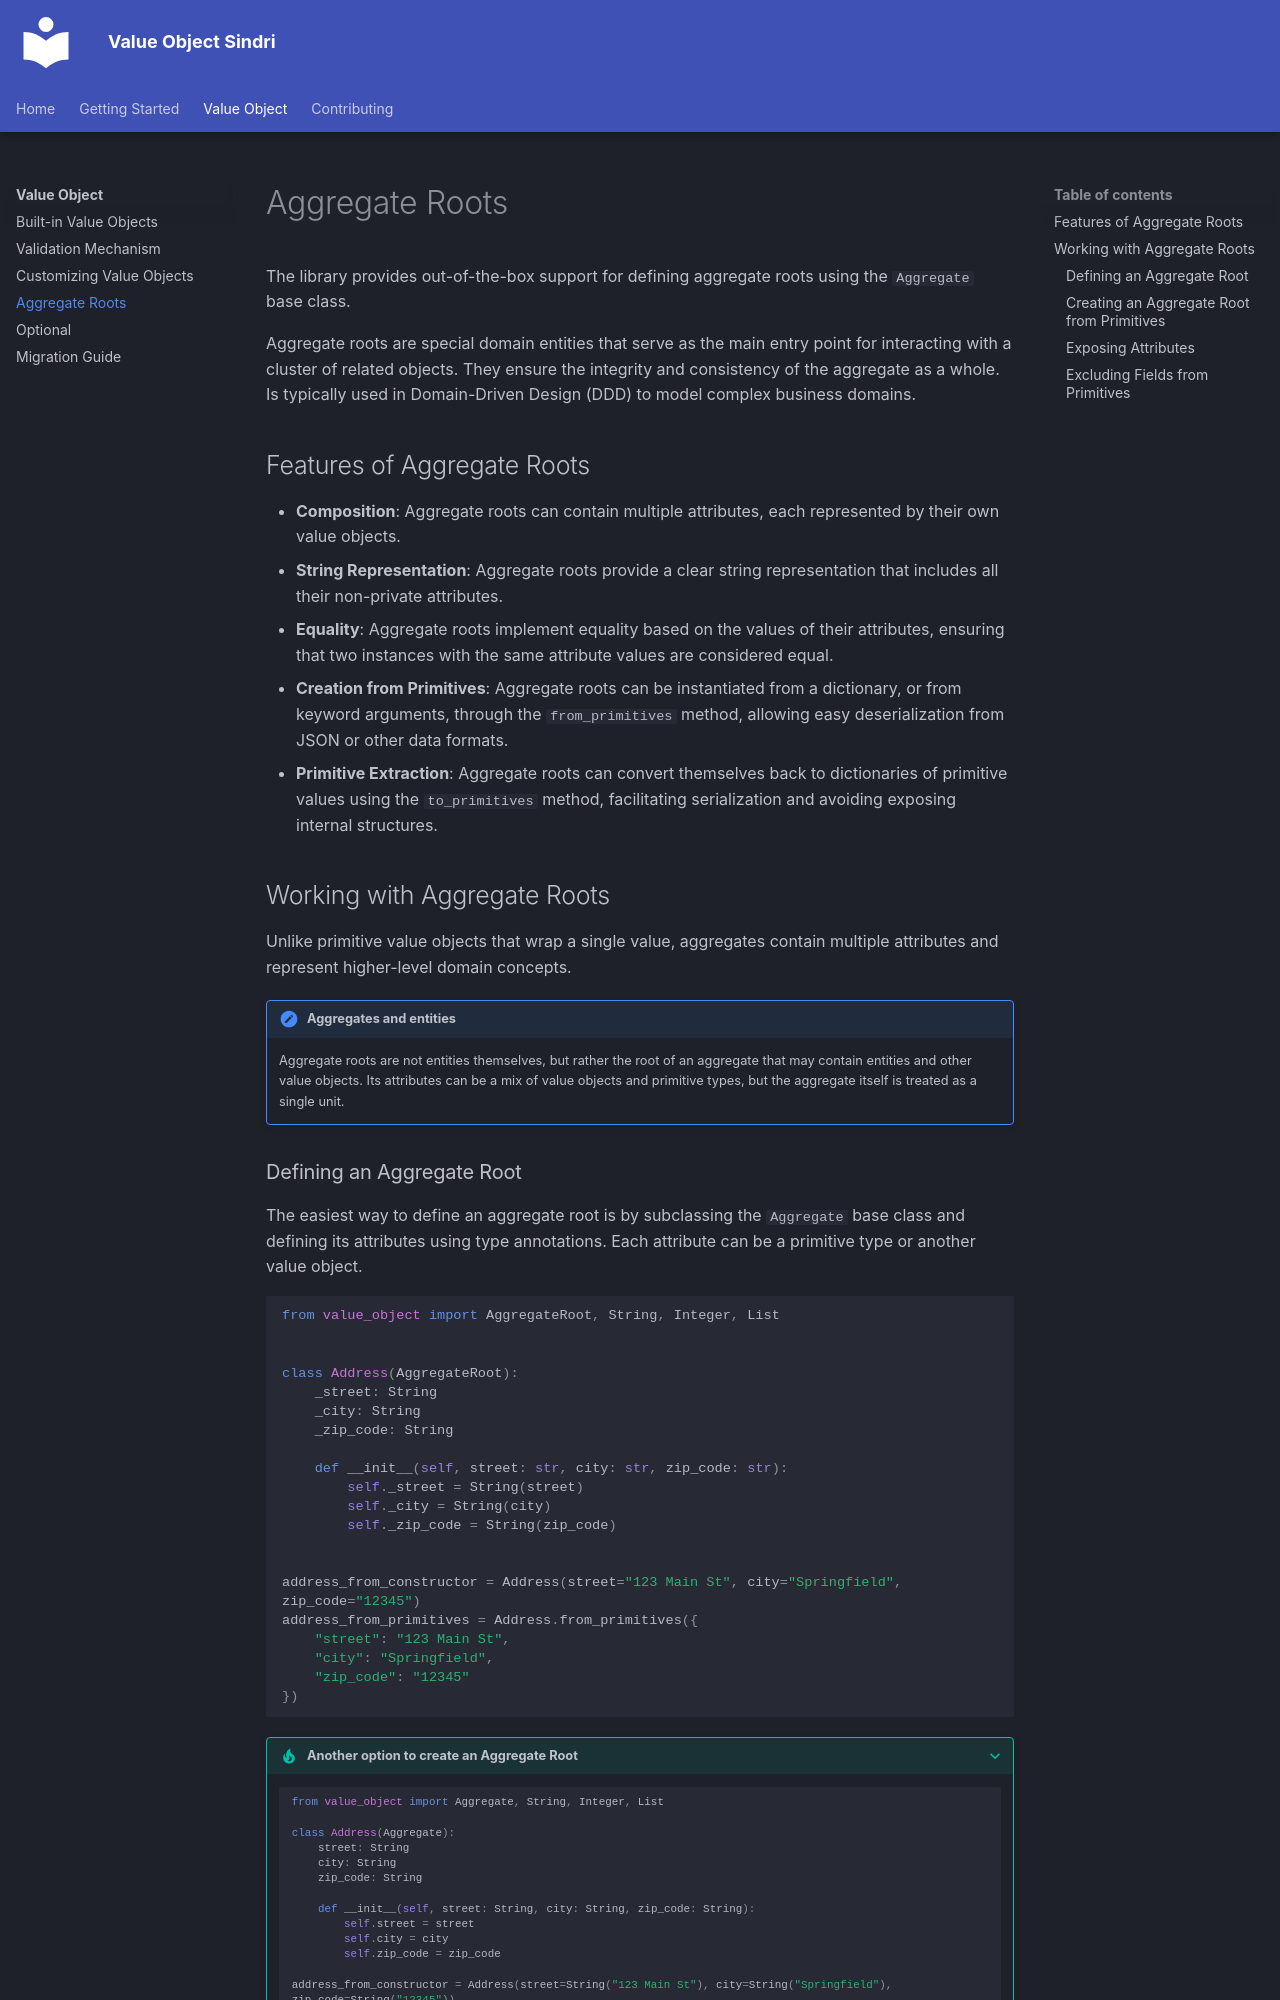

repository: dimanu-py/value-object · page: value_objects/aggregate_roots/index.html · generator: mkdocs

# Aggregate Roots

The library provides out-of-the-box support for defining aggregate roots using the `Aggregate` base class.

Aggregate roots are special domain entities that serve as the main entry point for interacting with a cluster 
of related objects. They ensure the integrity and consistency of the aggregate as a whole. Is typically used in
Domain-Driven Design (DDD) to model complex business domains.

## Features of Aggregate Roots

- **Composition**: Aggregate roots can contain multiple attributes, each represented by their own value objects.
- **String Representation**: Aggregate roots provide a clear string representation that includes all their non-private attributes.
- **Equality**: Aggregate roots implement equality based on the values of their attributes, ensuring that two instances
  with the same attribute values are considered equal.
- **Creation from Primitives**: Aggregate roots can be instantiated from a dictionary, or from keyword arguments,
  through the `from_primitives` method, allowing easy deserialization from JSON or other data formats.
- **Primitive Extraction**: Aggregate roots can convert themselves back to dictionaries of primitive values using the
  `to_primitives` method, facilitating serialization and avoiding exposing internal structures.

## Working with Aggregate Roots

Unlike primitive value objects that wrap a single value, aggregates contain multiple attributes and represent
higher-level domain concepts.

!!! note "Aggregates and entities"
    Aggregate roots are not entities themselves, but rather the root of an aggregate that may contain entities and other value objects.
    Its attributes can be a mix of value objects and primitive types, but the aggregate itself is treated as a single unit.
